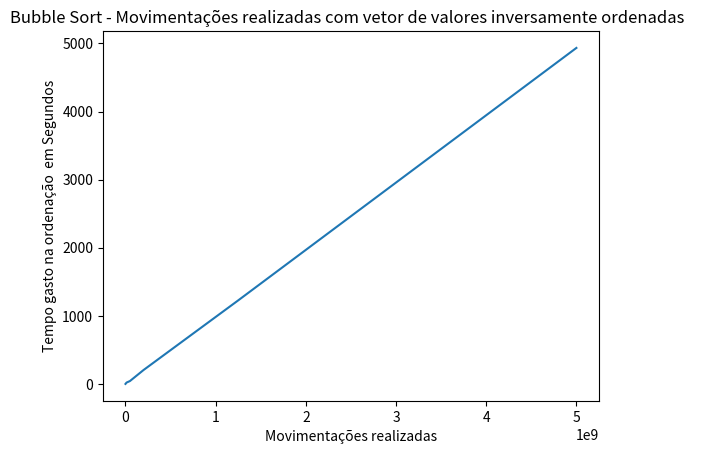

This chart was generated by the following Python code:
import matplotlib.pyplot



# movimentações realizadas

valores = [499500,12497500,49995000,199990000,1249975000,4999950000]
tempo = [0.418877,20.343790,42.749617,203.828046,1226.855309,4934.022500]
matplotlib.pyplot.title('Bubble Sort - Movimentações realizadas com vetor de valores inversamente ordenadas  ')
matplotlib.pyplot.xlabel('Movimentações realizadas')
matplotlib.pyplot.ylabel('Tempo gasto na ordenação  em Segundos')
matplotlib.pyplot.plot(valores,tempo)
matplotlib.pyplot.show()
